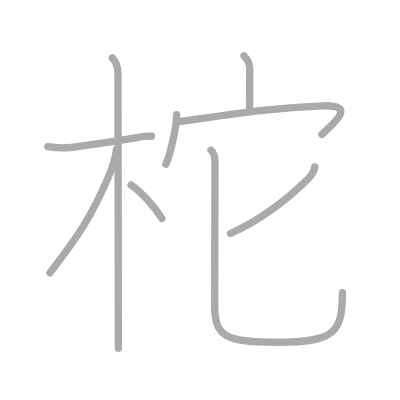
t = 0.00 s
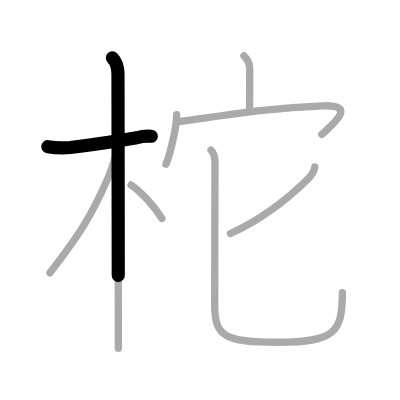
t = 1.75 s
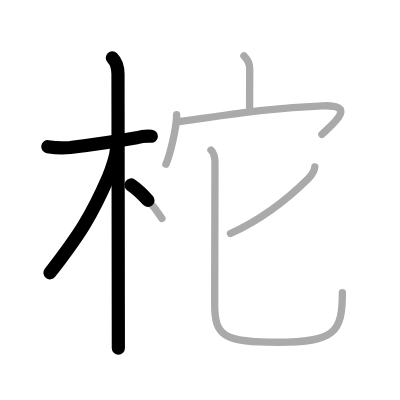
t = 3.50 s
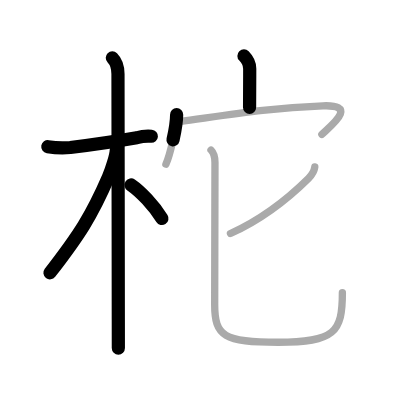
t = 5.50 s
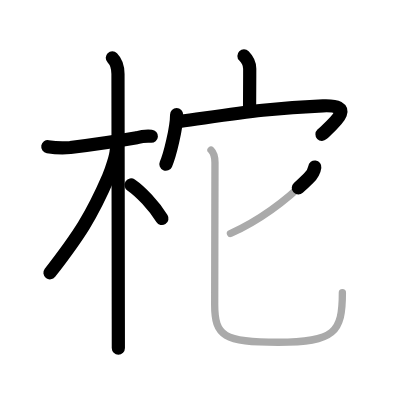
t = 7.25 s
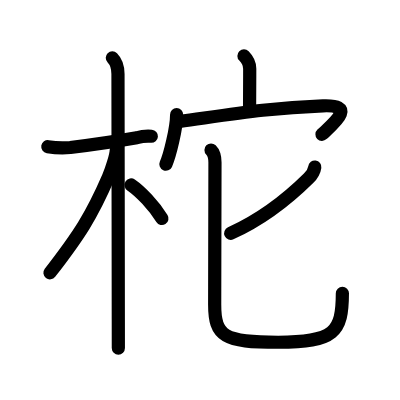
t = 9.00 s

The animated SVG that drew these frames (rendered in a browser with its animation timeline set to each time). Animation: 9 SMIL elements (animate=9); one cycle of 9.00 s.

<?xml version="1.0" standalone="no"?>
<!DOCTYPE svg PUBLIC "-//W3C//DTD SVG 1.1//EN"   "http://www.w3.org/Graphics/SVG/1.1/DTD/svg11.dtd">
<svg width="400px" height="400px"  version="1.1" xmlns="http://www.w3.org/2000/svg">
  <defs>
    <marker id="Triangle" viewBox="0 0 10 10" refX="0" refY="5" markerUnits="strokeWidth" markerWidth="3" style="stroke-opacity:0%;fill:#aaaaaa;" markerHeight="2" orient="auto">
      <path d="M 0 0 L 10 5 L 0 10 z" />
    </marker>
    
    <marker id="Arrow" viewBox="0 0 10 10" refX="5" refY="5" markerUnits="strokeWidth" markerWidth="1.8" style="stroke-opacity:0%;fill:#770000;" markerHeight="2" orient="auto">
      <path d="M 0 4 L 6 4 L 4 1 L 10 5 L 4 9 L 6 6 L 0 6 z" />
        <circle cx="5" cy="5" r="5" />
      </marker>
    
    <marker id="TriangleRed" viewBox="0 0 10 10" refX="0" refY="5" markerUnits="strokeWidth" markerWidth="3" style="stroke-opacity:0%;fill:#CC0000;" markerHeight="2" orient="auto">
      <path d="M 0 0 L 10 5 L 0 10 z" />
    </marker>
    
    <marker id="ArrowRed" viewBox="0 0 10 10" refX="5" refY="5" markerUnits="strokeWidth" markerWidth="1.8" style="stroke-opacity:0%;fill:#CC0000;" markerHeight="2" orient="auto">
      <path d="M 0 4 L 6 4 L 4 1 L 10 5 L 4 9 L 6 6 L 0 6 z" />
        <circle cx="5" cy="5" r="5" />
      </marker>
    
  </defs>
  
  <path style="fill:#ffffff; fill-opacity:100%; fill-rule:evenodd; stroke-width:0;" d="M 0 0 L 400px 0 L 400px 400px L 0 400px L 0 0" />

  <g transform="scale(3.6697247706422 3.6697247706422)">
<path style="fill:none; fill-opacity:0%; fill-rule:evenodd; stroke:#aaaaaa; stroke-opacity:100%; stroke-width: 1.5pt; stroke-linejoin:round; stroke-linecap:round;" d="M13.03 39.97c2.03 0.33 4.08 0.41 6.13 0.23c4.78-0.6 12.68-1.73 18.1-2.67c1.31-0.38 2.65-0.52 4.01-0.41"></path>
<path style="fill:none; fill-opacity:0%; fill-rule:evenodd; stroke:#aaaaaa; stroke-opacity:100%; stroke-width: 1.5pt; stroke-linejoin:round; stroke-linecap:round;" d="M30.61 15.75c1.19 1.19 1.54 2.5 1.54 4.42c0 0.79 0.07 47.66 0.09 66.95c0 3.96 0.01 6.75 0.01 7.75"></path>
<path style="fill:none; fill-opacity:0%; fill-rule:evenodd; stroke:#aaaaaa; stroke-opacity:100%; stroke-width: 1.5pt; stroke-linejoin:round; stroke-linecap:round;" d="M31.69 40.78c0 1.59-1.37 5.67-2.13 7.42C24.99 58.78 21.62 64 13.61 74.34"></path>
<path style="fill:none; fill-opacity:0%; fill-rule:evenodd; stroke:#aaaaaa; stroke-opacity:100%; stroke-width: 1.5pt; stroke-linejoin:round; stroke-linecap:round;" d="M35.72 50.4c2.68 1.84 6.15 5.58 8.41 9.14"></path>
<path style="fill:none; fill-opacity:0%; fill-rule:evenodd; stroke:#aaaaaa; stroke-opacity:100%; stroke-width: 1.5pt; stroke-linejoin:round; stroke-linecap:round;" d="M66.48 15.24c1.01 1.01 1.57 2.38 1.57 3.47c0 3.59-0.04 7.27-0.04 10.54"></path>
<path style="fill:none; fill-opacity:0%; fill-rule:evenodd; stroke:#aaaaaa; stroke-opacity:100%; stroke-width: 1.5pt; stroke-linejoin:round; stroke-linecap:round;" d="M48.13 31.24c0 3.62-1.85 11.09-2.92 13.51"></path>
<path style="fill:none; fill-opacity:0%; fill-rule:evenodd; stroke:#aaaaaa; stroke-opacity:100%; stroke-width: 1.5pt; stroke-linejoin:round; stroke-linecap:round;" d="M48.92 33.11c15.39-2.14 24.53-3.72 39.08-4.27c9.61-0.37 2.5 5.13-0.29 7.8"></path>
<path style="fill:none; fill-opacity:0%; fill-rule:evenodd; stroke:#aaaaaa; stroke-opacity:100%; stroke-width: 1.5pt; stroke-linejoin:round; stroke-linecap:round;" d="M85.78 45.51c-0.17 1.26-0.81 2.19-1.7 3.07C79.5 53.12 71.88 59.5 62.8 63.62"></path>
<path style="fill:none; fill-opacity:0%; fill-rule:evenodd; stroke:#aaaaaa; stroke-opacity:100%; stroke-width: 1.5pt; stroke-linejoin:round; stroke-linecap:round;" d="M57.5 40.88c0.93 0.93 1.08 2.12 1.08 3.42c0 1.43-0.08 34.29-0.08 38.7c0 8.67 2.53 10.26 17.28 10.26c15.47 0 17.52-2.76 17.52-13.54"></path>

<path style="fill:none; fill-opacity:0%; fill-rule:evenodd; stroke:#000000; stroke-opacity:100%; stroke-width: 2.7pt; stroke-linejoin:round; stroke-linecap:round;" d="M13.03 39.97c2.03 0.33 4.08 0.41 6.13 0.23c4.78-0.6 12.68-1.73 18.1-2.67c1.31-0.38 2.65-0.52 4.01-0.41" pathLength="100" stroke-dashoffset="100" stroke-dasharray="100 105"><animate id="dashAnim1" attributeName="stroke-dashoffset" from="100" to="0" dur="1s" calcMode="linear" fill="freeze"/></path>
<path style="fill:none; fill-opacity:0%; fill-rule:evenodd; stroke:#000000; stroke-opacity:100%; stroke-width: 2.7pt; stroke-linejoin:round; stroke-linecap:round;" d="M30.61 15.75c1.19 1.19 1.54 2.5 1.54 4.42c0 0.79 0.07 47.66 0.09 66.95c0 3.96 0.01 6.75 0.01 7.75" pathLength="100" stroke-dashoffset="100" stroke-dasharray="100 105"><animate id="dashAnim2" attributeName="stroke-dashoffset" from="100" to="0" dur="1s" calcMode="linear" begin="dashAnim1.end" fill="freeze"/></path>
<path style="fill:none; fill-opacity:0%; fill-rule:evenodd; stroke:#000000; stroke-opacity:100%; stroke-width: 2.7pt; stroke-linejoin:round; stroke-linecap:round;" d="M31.69 40.78c0 1.59-1.37 5.67-2.13 7.42C24.99 58.78 21.62 64 13.61 74.34" pathLength="100" stroke-dashoffset="100" stroke-dasharray="100 105"><animate id="dashAnim3" attributeName="stroke-dashoffset" from="100" to="0" dur="1s" calcMode="linear" begin="dashAnim2.end" fill="freeze"/></path>
<path style="fill:none; fill-opacity:0%; fill-rule:evenodd; stroke:#000000; stroke-opacity:100%; stroke-width: 2.7pt; stroke-linejoin:round; stroke-linecap:round;" d="M35.72 50.4c2.68 1.84 6.15 5.58 8.41 9.14" pathLength="100" stroke-dashoffset="100" stroke-dasharray="100 105"><animate id="dashAnim4" attributeName="stroke-dashoffset" from="100" to="0" dur="1s" calcMode="linear" begin="dashAnim3.end" fill="freeze"/></path>
<path style="fill:none; fill-opacity:0%; fill-rule:evenodd; stroke:#000000; stroke-opacity:100%; stroke-width: 2.7pt; stroke-linejoin:round; stroke-linecap:round;" d="M66.48 15.24c1.01 1.01 1.57 2.38 1.57 3.47c0 3.59-0.04 7.27-0.04 10.54" pathLength="100" stroke-dashoffset="100" stroke-dasharray="100 105"><animate id="dashAnim5" attributeName="stroke-dashoffset" from="100" to="0" dur="1s" calcMode="linear" begin="dashAnim4.end" fill="freeze"/></path>
<path style="fill:none; fill-opacity:0%; fill-rule:evenodd; stroke:#000000; stroke-opacity:100%; stroke-width: 2.7pt; stroke-linejoin:round; stroke-linecap:round;" d="M48.13 31.24c0 3.62-1.85 11.09-2.92 13.51" pathLength="100" stroke-dashoffset="100" stroke-dasharray="100 105"><animate id="dashAnim6" attributeName="stroke-dashoffset" from="100" to="0" dur="1s" calcMode="linear" begin="dashAnim5.end" fill="freeze"/></path>
<path style="fill:none; fill-opacity:0%; fill-rule:evenodd; stroke:#000000; stroke-opacity:100%; stroke-width: 2.7pt; stroke-linejoin:round; stroke-linecap:round;" d="M48.92 33.11c15.39-2.14 24.53-3.72 39.08-4.27c9.61-0.37 2.5 5.13-0.29 7.8" pathLength="100" stroke-dashoffset="100" stroke-dasharray="100 105"><animate id="dashAnim7" attributeName="stroke-dashoffset" from="100" to="0" dur="1s" calcMode="linear" begin="dashAnim6.end" fill="freeze"/></path>
<path style="fill:none; fill-opacity:0%; fill-rule:evenodd; stroke:#000000; stroke-opacity:100%; stroke-width: 2.7pt; stroke-linejoin:round; stroke-linecap:round;" d="M85.78 45.51c-0.17 1.26-0.81 2.19-1.7 3.07C79.5 53.12 71.88 59.5 62.8 63.62" pathLength="100" stroke-dashoffset="100" stroke-dasharray="100 105"><animate id="dashAnim8" attributeName="stroke-dashoffset" from="100" to="0" dur="1s" calcMode="linear" begin="dashAnim7.end" fill="freeze"/></path>
<path style="fill:none; fill-opacity:0%; fill-rule:evenodd; stroke:#000000; stroke-opacity:100%; stroke-width: 2.7pt; stroke-linejoin:round; stroke-linecap:round;" d="M57.5 40.88c0.93 0.93 1.08 2.12 1.08 3.42c0 1.43-0.08 34.29-0.08 38.7c0 8.67 2.53 10.26 17.28 10.26c15.47 0 17.52-2.76 17.52-13.54" pathLength="100" stroke-dashoffset="100" stroke-dasharray="100 105"><animate id="dashAnim9" attributeName="stroke-dashoffset" from="100" to="0" dur="1s" calcMode="linear" begin="dashAnim8.end" fill="freeze"/></path>

</g>

</svg>  
          
